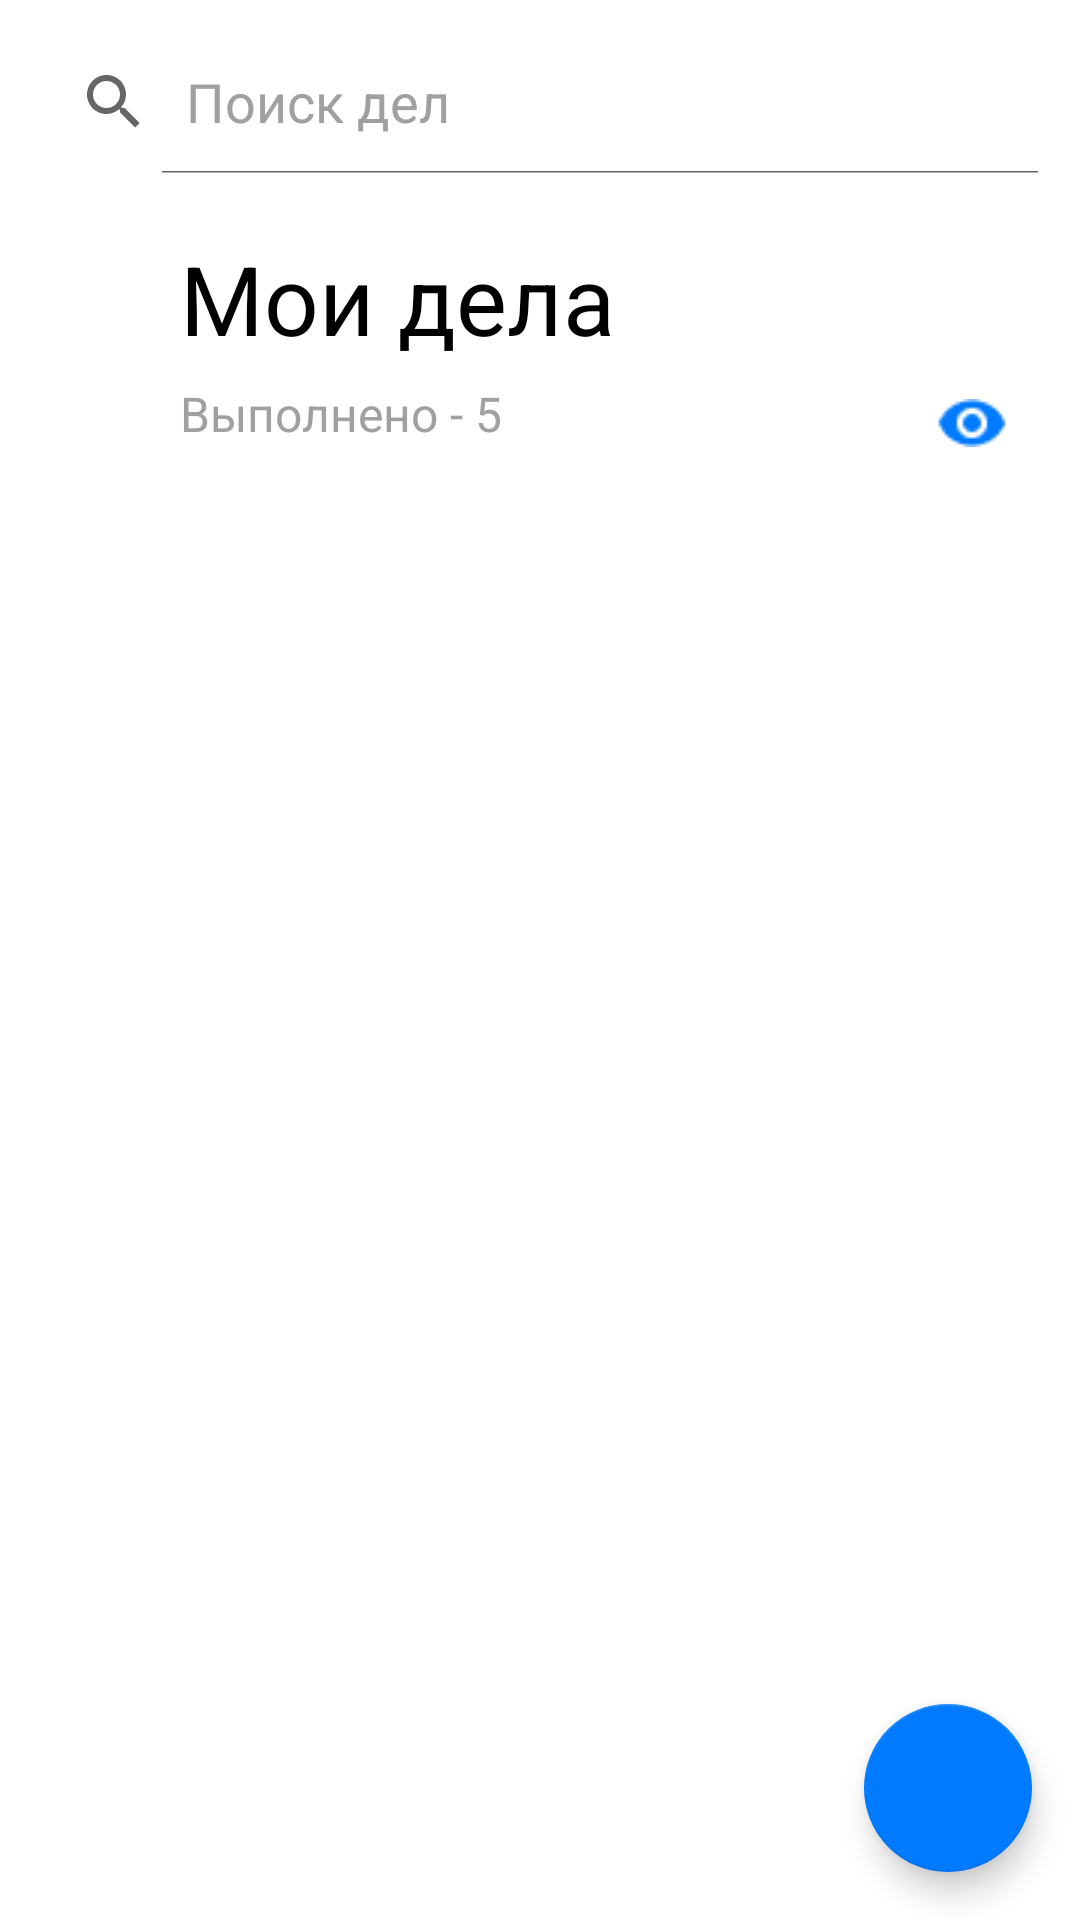

Reconstruct the res/layout file that produces this screen, plus the resources it refers to.
<!-- AndroidManifest.xml: application theme Theme.ToDoApp -->
<!-- res/layout/fragment_main.xml -->
<?xml version="1.0" encoding="utf-8"?>
<layout xmlns:android="http://schemas.android.com/apk/res/android"
    xmlns:app="http://schemas.android.com/apk/res-auto"
    android:background="@color/back_primary">
    <FrameLayout
        android:layout_width="match_parent"
        android:layout_height="match_parent">

        <RelativeLayout
            android:layout_width="match_parent"
            android:layout_height="match_parent">

            <SearchView
                android:id="@+id/search"
                android:layout_width="match_parent"
                android:layout_height="wrap_content"
                android:layout_marginLeft="6dp"
                android:layout_marginRight="6dp"
                android:layout_marginTop="10sp"
                android:iconifiedByDefault="false"
                android:queryHint="Поиск дел" />

            <TextView
                android:id="@+id/tv"
                android:layout_width="match_parent"
                android:layout_height="wrap_content"
                android:layout_marginLeft="60sp"
                android:layout_below="@+id/search"
                android:layout_marginTop="20dp"
                android:gravity="left"
                android:text="Мои дела"
                style="@style/Title" />
            <TextView
                android:id="@+id/done"
                android:layout_width="wrap_content"
                android:layout_height="wrap_content"
                android:layout_marginLeft="60sp"
                android:layout_marginTop="6sp"
                android:layout_marginBottom="18sp"
                android:gravity="left"
                android:text="Выполнено -"
                android:layout_below="@+id/tv"
                style="@style/Hint" />

            <TextView
                android:id="@+id/count"
                android:layout_width="wrap_content"
                android:layout_height="wrap_content"
                android:text="5"
                android:layout_toRightOf="@+id/done"
                android:layout_marginVertical="6dp"
                android:layout_below="@+id/tv"
                android:layout_marginLeft="4sp"
                style="@style/Hint" />

            <ImageView
                android:layout_width="wrap_content"
                android:layout_height="wrap_content"
                android:layout_marginTop="12dp"
                android:background="@drawable/visibility"
                android:layout_alignParentRight="true"
                android:layout_marginRight="24sp"
                android:layout_below="@+id/tv"/>

            <androidx.recyclerview.widget.RecyclerView
                android:id="@+id/recycler"
                android:layout_marginHorizontal="8sp"
                android:background="@drawable/rv"
                android:layout_width="match_parent"
                android:layout_height="match_parent"
                android:layout_below="@+id/done"
                android:layout_weight="1"
                android:padding="12dp"
                app:layoutManager="LinearLayoutManager" />


            <com.google.android.material.floatingactionbutton.FloatingActionButton
                android:id="@+id/fab"
                android:layout_width="wrap_content"
                android:layout_height="wrap_content"
                android:layout_alignParentBottom="true"
                android:layout_alignParentRight="true"
                android:layout_marginRight="16sp"
                android:layout_marginBottom="42sp"
                android:layout_margin="16dp"
                android:src="@drawable/baseline_add_white_24"
                app:backgroundTint="@color/blue"
                app:fabSize="normal" />

        </RelativeLayout>
    </FrameLayout>

</layout>
<!-- resources referenced by this layout -->
<resources>
  <color name="back_primary">#F6F5F1</color>
  <color name="blue">#007AFE</color>
  <!-- drawable rv (drawable) -->
  <?xml version="1.0" encoding="UTF-8"?>
  <shape xmlns:android="http://schemas.android.com/apk/res/android">
      <solid android:color="@color/back_secondary"/>
      <stroke android:width="1dp" android:color="@color/back_secondary" />
      <corners android:radius="15dp"/>
      <padding android:left="0dp" android:top="0dp" android:right="0dp" android:bottom="0dp" />
  </shape>
  <!-- drawable visibility: png bitmap (drawable, 519 bytes) -->
  <style name="Hint" parent="Widget.AppCompat.TextView">
          <item name="android:textSize">16sp</item>
          <item name="android:textColor">@color/tertiary</item>
          <item name="android:textColorHint">@color/black</item>
      </style>
  <style name="Title" parent="Widget.AppCompat.TextView">
          <item name="android:textSize">32sp</item>
          <item name="android:textColor">@color/primary</item>
      </style>
  <style name="Theme.ToDoApp" parent="Theme.MaterialComponents.DayNight.NoActionBar">
          <item name="colorPrimary">@color/primary</item>
          <item name="colorPrimaryVariant">@color/secondary</item>
          <item name="colorOnPrimary">@color/primary</item>
          <item name="colorSecondary">@color/blue</item>
          <item name="colorSecondaryVariant">@color/secondary</item>
          <item name="colorOnSecondary">@color/secondary</item>
          <item name="android:windowDrawsSystemBarBackgrounds">true</item>
          <item name="android:statusBarColor">@color/back_primary</item>
          <item name="android:textColorHint">@color/tertiary</item>
          <item name="android:editTextColor">@color/tertiary</item>
          <item name="android:windowLightStatusBar">true</item>
      </style>
  <color name="back_secondary">#FFFFFF</color>
  <color name="tertiary">#A0A0A0</color>
  <color name="black">#000000</color>
  <color name="primary">#000000</color>
  <color name="secondary">#5C5C5C</color>
</resources>
